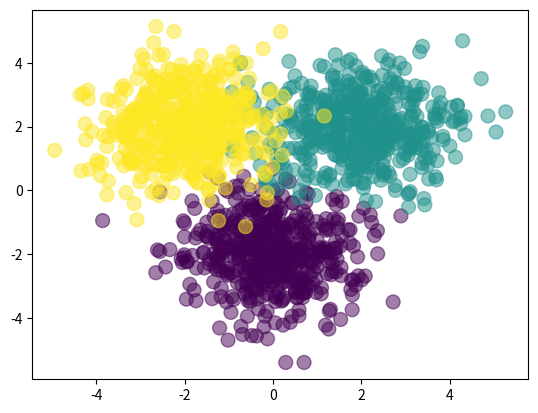

Write the Python code that produced this figure.
import numpy as np
import matplotlib.pyplot as plt

N = 500

X1 = np.random.randn(N, 2) + np.array([0, -2])
X2 = np.random.randn(N, 2) + np.array([2, 2])
X3 = np.random.randn(N, 2) + np.array([-2, 2])

X = np.vstack([X1, X2, X3])
Y = np.array([0]*N + [1]*N + [2]*N)
plt.scatter(X[:, 0], X[:, 1], c=Y, s=100, alpha=0.5)

D = 2
M = 3
K = 3

w1 = np.random.randn(D, M)
b1 = np.random.randn(M)
w2 = np.random.randn(M, K)
b2 = np.random.randn(K)


def forwardprop(X, w1, b1, w2, b2):
    z = np.tanh(X.dot(w1) + b1)
    #z = 1/(1+np.exp(-X.dot(w1) - b1))
    a = z.dot(w2) + b2
    expa = np.exp(a)
    Y = expa/expa.sum(axis=1, keepdims=True)
    return Y


def classification_rate(Y, P):
    return 1-np.mean(Y != P)


Py_given_X = forwardprop(X, w1, b1, w2, b2)
prediction = np.argmax(Py_given_X, axis=1)

print('classification rate is:', classification_rate(Y, prediction))